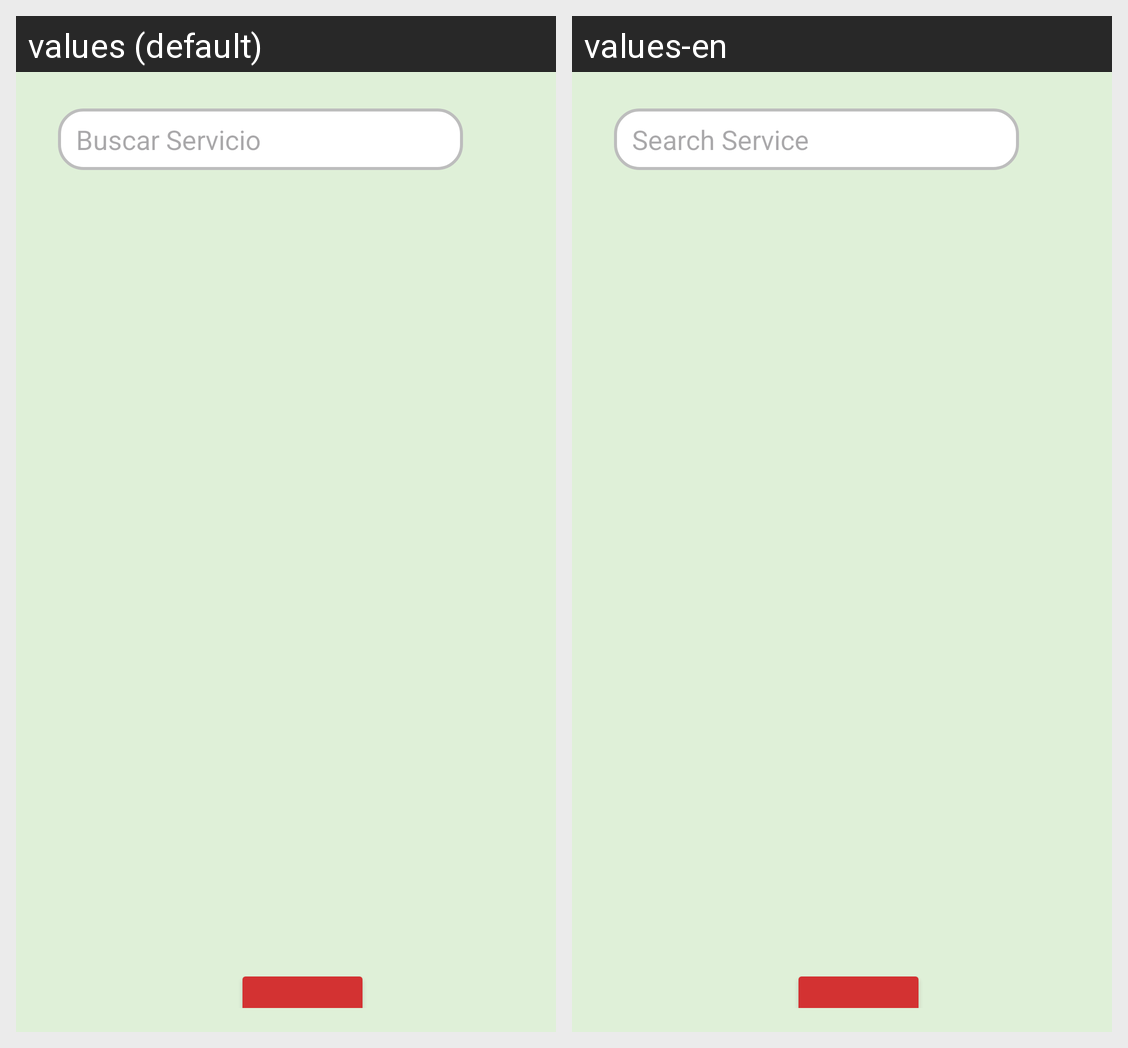

The Android screen above is rendered under two locales of the same app. Produce the string resources it draws, with the default and per-locale values.
Android screen res/layout/activity_select_servicios.xml rendered under 2 locales, left to right: values (default), values-en. Device: Nexus 5 (rendered at 1080×1920; each locale shown at half size, 540×960, under a caption strip naming it); theme Theme.ProyectoMobilesGYM.
Strings drawn on this screen, with the default value and each locale's value (text and hints the layout hard-codes, and strings that could not be matched under every locale, appear in the picture but are not listed):

title_select_services
  values: Seleccionar Servicios
  values-en: Select Services

hint_search_service
  values: Buscar Servicio
  values-en: Search Service
